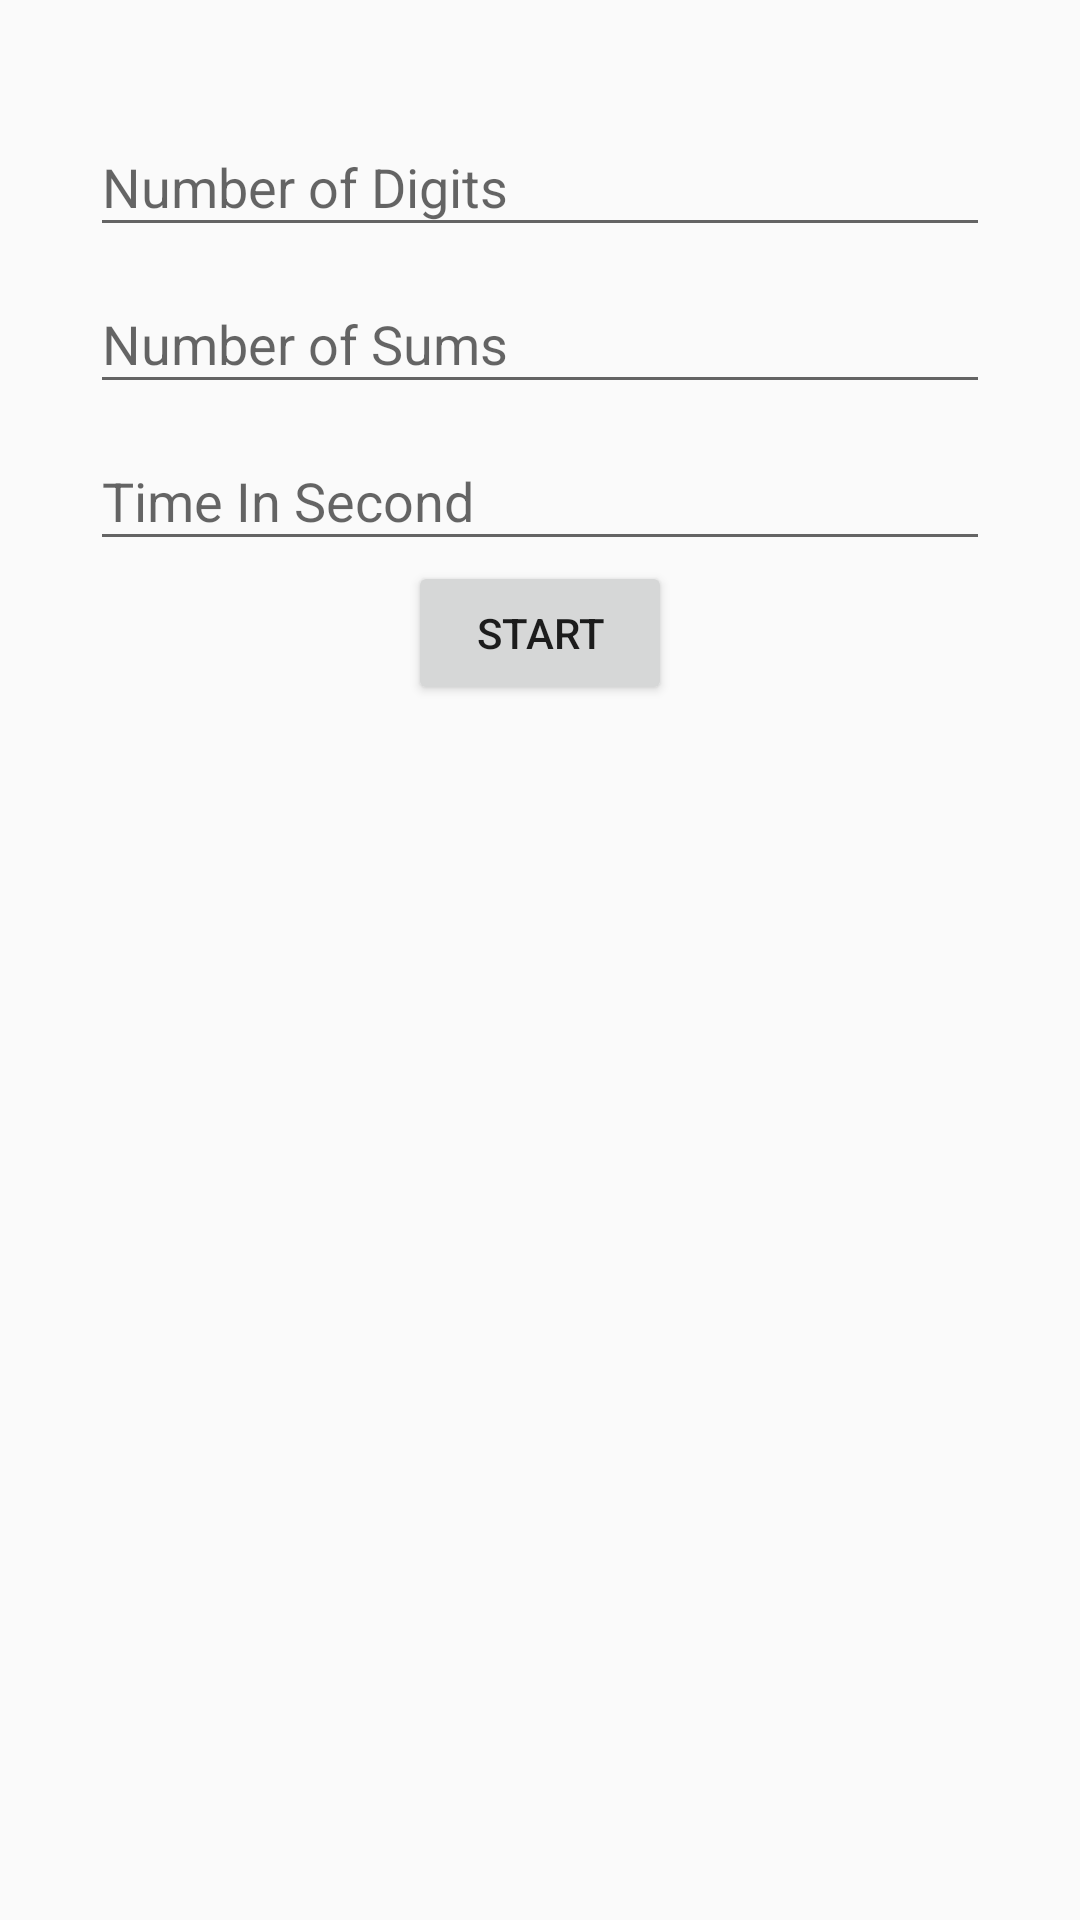

Here is an Android app screen rendered from its layout file. Give the layout XML and the strings, colors and styles it references.
<!-- AndroidManifest.xml: application theme AppTheme -->
<!-- res/layout/fragment_add_sub.xml -->
<?xml version="1.0" encoding="utf-8"?>
<android.support.v4.widget.NestedScrollView
    xmlns:android="http://schemas.android.com/apk/res/android"
    xmlns:tools="http://schemas.android.com/tools"
    android:layout_width="match_parent"
    android:layout_height="match_parent"
    android:orientation="vertical"
    tools:context=".fragment.addition.AdditionFragment">

    <LinearLayout
        android:layout_width="match_parent"
        android:layout_margin="30dp"
        android:orientation="vertical"
        android:layout_height="wrap_content">

        <android.support.design.widget.TextInputLayout
            android:layout_width="match_parent"
            android:layout_height="match_parent"
            >

            <android.support.design.widget.TextInputEditText
                android:layout_width="match_parent"
                android:inputType="number"
                android:maxLength="1"
                android:id="@+id/et_digits"
                android:layout_height="wrap_content"
                android:hint="@string/number_of_digits" />

        </android.support.design.widget.TextInputLayout>

        <android.support.design.widget.TextInputLayout
            android:layout_width="match_parent"
            android:layout_height="match_parent"
            >

            <android.support.design.widget.TextInputEditText
                android:layout_width="match_parent"
                android:inputType="number"
                android:maxLength="4"
                android:id="@+id/et_sum"
                android:layout_height="wrap_content"
                android:hint="@string/number_of_sums" />

        </android.support.design.widget.TextInputLayout>
        <android.support.design.widget.TextInputLayout
            android:layout_width="match_parent"
            android:layout_height="match_parent"
            >

            <android.support.design.widget.TextInputEditText
                android:layout_width="match_parent"
                android:inputType="numberDecimal"
                android:maxLength="4"
                android:id="@+id/et_time"
                android:layout_height="wrap_content"
                android:hint="@string/time_in_second" />

        </android.support.design.widget.TextInputLayout>

        <Button
            android:layout_width="wrap_content"
            android:layout_height="wrap_content"
            android:textAllCaps="true"
            android:id="@+id/btn_start"
            android:layout_gravity="center"
            android:text="@string/start"
            />

    </LinearLayout>

</android.support.v4.widget.NestedScrollView>
<!-- resources referenced by this layout -->
<resources>
  <string name="number_of_digits">Number of Digits</string>
  <string name="number_of_sums">Number of Sums</string>
  <string name="start">Start</string>
  <string name="time_in_second">Time In Second</string>
  <style name="AppTheme" parent="Theme.AppCompat.Light.DarkActionBar">
          
      </style>
</resources>
